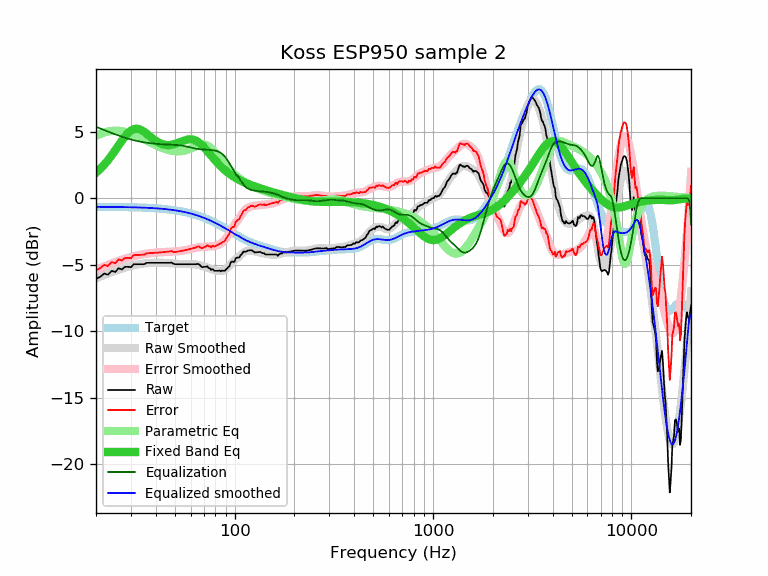

The data file committed next to this chart (first rows):
frequency, raw, error, smoothed, error_smoothed, equalization, parametric_eq, equalized_raw, equalized_smoothed, target
20, -6.07, -5.42, -6.02, -5.38, 5.38, 1.91, -0.69, -0.65, -0.65
21, -5.91, -5.26, -5.90, -5.25, 5.25, 2.20, -0.66, -0.65, -0.65
22, -5.66, -5.01, -5.77, -5.12, 5.12, 2.52, -0.54, -0.65, -0.65
23, -5.75, -5.10, -5.66, -5.01, 5.01, 2.86, -0.74, -0.65, -0.65
24, -5.46, -4.80, -5.56, -4.90, 4.90, 3.22, -0.56, -0.66, -0.66
25, -5.55, -4.89, -5.46, -4.80, 4.80, 3.60, -0.75, -0.66, -0.66
26, -5.26, -4.60, -5.37, -4.71, 4.71, 3.97, -0.55, -0.66, -0.66
27, -5.36, -4.69, -5.29, -4.62, 4.62, 4.32, -0.74, -0.67, -0.67
28, -5.16, -4.49, -5.22, -4.55, 4.55, 4.63, -0.61, -0.67, -0.67
29, -5.16, -4.48, -5.15, -4.48, 4.48, 4.89, -0.68, -0.67, -0.67
30, -5.19, -4.51, -5.09, -4.41, 4.41, 5.08, -0.78, -0.68, -0.68
31, -4.96, -4.27, -5.04, -4.36, 4.36, 5.19, -0.60, -0.68, -0.68
32, -4.96, -4.27, -5.00, -4.31, 4.31, 5.22, -0.65, -0.69, -0.69
33, -4.96, -4.26, -4.96, -4.27, 4.27, 5.19, -0.69, -0.70, -0.70
34, -4.96, -4.26, -4.93, -4.23, 4.23, 5.11, -0.73, -0.70, -0.70
35, -4.96, -4.25, -4.91, -4.20, 4.20, 4.99, -0.76, -0.71, -0.71
36, -4.86, -4.14, -4.89, -4.17, 4.17, 4.85, -0.69, -0.72, -0.72
37, -4.86, -4.13, -4.87, -4.14, 4.14, 4.71, -0.71, -0.73, -0.73
38, -4.86, -4.12, -4.86, -4.12, 4.12, 4.57, -0.74, -0.74, -0.74
39, -4.86, -4.11, -4.85, -4.11, 4.11, 4.43, -0.75, -0.75, -0.75
40, -4.86, -4.10, -4.85, -4.09, 4.09, 4.32, -0.77, -0.76, -0.76
41, -4.86, -4.09, -4.85, -4.08, 4.08, 4.22, -0.78, -0.77, -0.77
42, -4.86, -4.08, -4.85, -4.07, 4.07, 4.14, -0.79, -0.78, -0.78
43, -4.86, -4.06, -4.85, -4.06, 4.06, 4.08, -0.80, -0.79, -0.79
44, -4.86, -4.05, -4.86, -4.05, 4.05, 4.03, -0.81, -0.81, -0.81
45, -4.86, -4.04, -4.87, -4.04, 4.04, 4.01, -0.82, -0.82, -0.82
46, -4.86, -4.02, -4.87, -4.04, 4.04, 3.99, -0.82, -0.84, -0.84
47, -4.86, -4.00, -4.89, -4.03, 4.03, 4.00, -0.83, -0.86, -0.85
48, -4.84, -3.97, -4.90, -4.02, 4.02, 4.01, -0.81, -0.87, -0.87
49, -4.92, -4.03, -4.91, -4.02, 4.02, 4.04, -0.90, -0.89, -0.89
50, -4.96, -4.05, -4.92, -4.01, 4.01, 4.08, -0.95, -0.91, -0.91
51, -4.96, -4.03, -4.93, -4.00, 4.00, 4.12, -0.96, -0.93, -0.93
52, -4.96, -4.01, -4.94, -3.99, 3.99, 4.17, -0.97, -0.95, -0.95
53, -4.96, -3.99, -4.95, -3.97, 3.97, 4.22, -0.99, -0.97, -0.97
54, -4.96, -3.97, -4.95, -3.96, 3.96, 4.26, -1.00, -0.99, -0.99
55, -4.96, -3.94, -4.95, -3.94, 3.94, 4.31, -1.02, -1.02, -1.02
56, -4.96, -3.92, -4.95, -3.91, 3.91, 4.35, -1.05, -1.04, -1.04
57, -4.96, -3.89, -4.95, -3.89, 3.89, 4.39, -1.07, -1.07, -1.07
58, -4.96, -3.87, -4.95, -3.86, 3.86, 4.41, -1.10, -1.09, -1.09
59, -4.96, -3.84, -4.95, -3.83, 3.83, 4.42, -1.12, -1.12, -1.12
60, -4.96, -3.81, -4.96, -3.81, 3.81, 4.43, -1.15, -1.15, -1.15
61, -4.96, -3.78, -4.96, -3.78, 3.78, 4.42, -1.18, -1.18, -1.18
62, -4.96, -3.75, -4.97, -3.76, 3.76, 4.39, -1.20, -1.21, -1.21
63, -4.96, -3.72, -4.98, -3.74, 3.74, 4.36, -1.22, -1.24, -1.24
64, -4.96, -3.69, -4.99, -3.72, 3.72, 4.31, -1.24, -1.27, -1.27
65, -4.94, -3.64, -5.01, -3.70, 3.70, 4.25, -1.24, -1.30, -1.30
66, -4.96, -3.62, -5.02, -3.69, 3.69, 4.18, -1.27, -1.33, -1.33
67, -5.06, -3.69, -5.05, -3.68, 3.68, 4.10, -1.38, -1.37, -1.37
68, -5.15, -3.75, -5.07, -3.67, 3.67, 4.02, -1.48, -1.40, -1.40
69, -5.19, -3.75, -5.10, -3.66, 3.66, 3.93, -1.53, -1.44, -1.44
70, -5.16, -3.69, -5.13, -3.66, 3.66, 3.83, -1.50, -1.47, -1.47
71, -5.16, -3.65, -5.16, -3.65, 3.65, 3.73, -1.51, -1.51, -1.51
72, -5.15, -3.60, -5.19, -3.64, 3.64, 3.63, -1.50, -1.55, -1.55
73, -5.12, -3.53, -5.22, -3.64, 3.64, 3.53, -1.48, -1.59, -1.59
74, -5.26, -3.64, -5.26, -3.63, 3.63, 3.42, -1.63, -1.62, -1.62
75, -5.26, -3.60, -5.29, -3.63, 3.63, 3.32, -1.63, -1.66, -1.66
76, -5.40, -3.70, -5.32, -3.62, 3.62, 3.22, -1.78, -1.70, -1.70
77, -5.33, -3.59, -5.35, -3.61, 3.61, 3.12, -1.72, -1.74, -1.74
78, -5.36, -3.58, -5.38, -3.60, 3.60, 3.02, -1.76, -1.78, -1.78
79, -5.46, -3.64, -5.41, -3.59, 3.59, 2.92, -1.87, -1.82, -1.82
... 553 more rows
